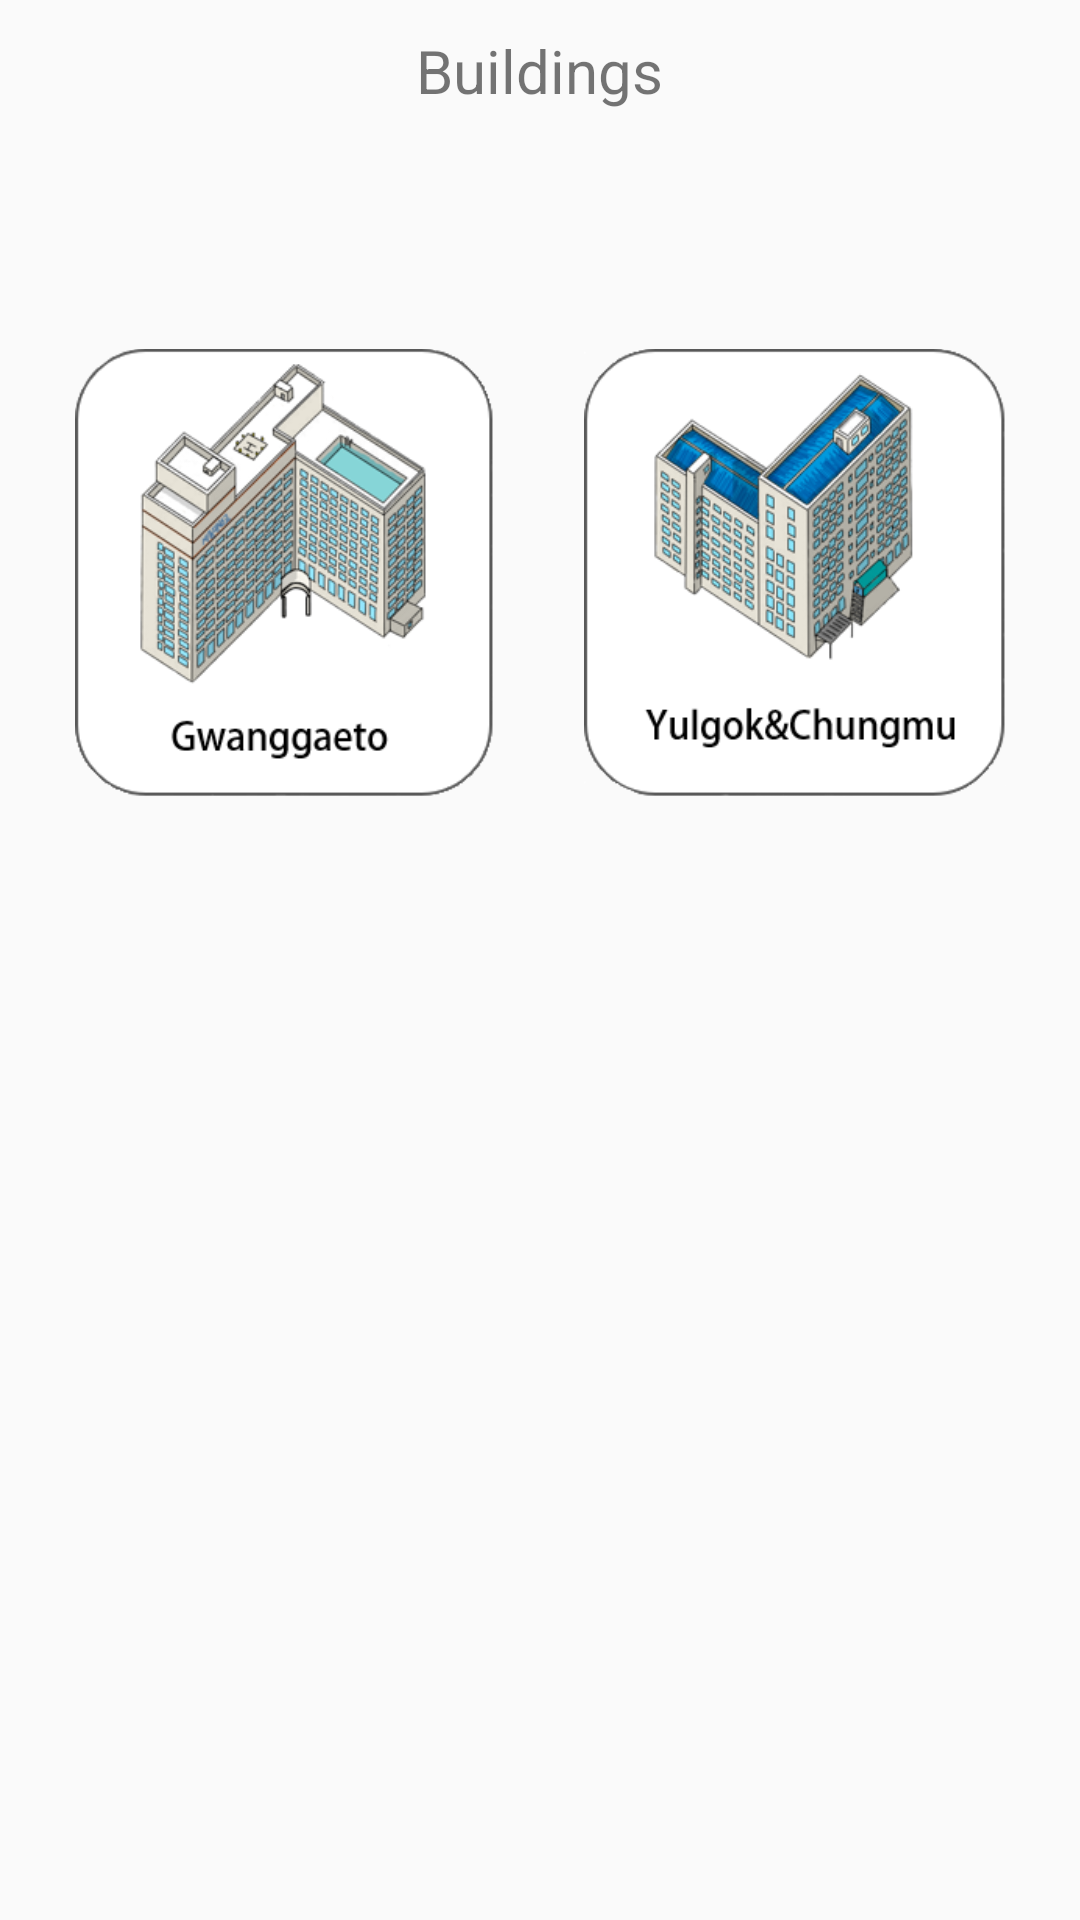

Produce the Android XML layout that renders to this screen, including the resource entries it uses.
<!-- AndroidManifest.xml: application theme AppTheme -->
<!-- res/layout/activity_building.xml -->
<?xml version="1.0" encoding="utf-8"?>
<LinearLayout
    xmlns:android="http://schemas.android.com/apk/res/android"
    xmlns:app="http://schemas.android.com/apk/res-auto"
    xmlns:tools="http://schemas.android.com/tools"
    android:layout_width="match_parent"
    android:layout_height="match_parent"
    android:orientation="vertical"
    tools:context="com.example.user.findroom.building">

    <TextView
        android:layout_width="wrap_content"
        android:layout_height="wrap_content"
        android:layout_margin="10dp"
        android:layout_gravity="center_horizontal"
        android:text="Buildings"
        android:textSize="20sp"/>

    <TableLayout
        android:layout_width="wrap_content"
        android:layout_height="wrap_content"
        android:stretchColumns="*"
        android:shrinkColumns="*"
        android:layout_marginLeft="10dp"
        android:layout_marginRight="10dp">

        <TableRow
            android:layout_weight="1">
            <ImageView
                android:id="@+id/gwang"
                android:layout_width="match_parent"
                android:layout_height="match_parent"
                android:scaleType="fitCenter"
                android:src="@drawable/realgwang"
                android:paddingLeft="15dp"
                android:paddingRight="15dp"
                android:onClick="DialClick"/>
            <ImageView
                android:id="@+id/yulchung"
                android:layout_width="match_parent"
                android:layout_height="match_parent"
                android:scaleType="fitCenter"
                android:src="@drawable/realyulchung"
                android:paddingLeft="15dp"
                android:paddingRight="15dp"
                android:onClick="DialClick"/>
        </TableRow>
        <TableRow
            android:layout_weight="1">
            <ImageView
                android:id="@+id/none1"
                android:layout_width="match_parent"
                android:layout_height="match_parent"
                android:scaleType="centerInside"
                android:src="@drawable/realyulchung"
                android:visibility="invisible" />
            <ImageView
                android:id="@+id/none2"
                android:layout_width="match_parent"
                android:layout_height="match_parent"
                android:scaleType="centerInside"
                android:src="@drawable/realgwang"
                android:visibility="invisible"/>
        </TableRow>
    </TableLayout>

</LinearLayout>
<!-- resources referenced by this layout -->
<resources>
  <!-- drawable realgwang: png bitmap (drawable, 76202 bytes) -->
  <!-- drawable realyulchung: png bitmap (drawable, 63852 bytes) -->
  <style name="AppTheme" parent="Theme.AppCompat.Light.DarkActionBar">
          
          <item name="colorPrimary">@color/colorblack</item>
          <item name="colorPrimaryDark">@color/colorblack</item>
          <item name="colorAccent">@color/colorwhite</item>
  
      </style>
  <color name="colorblack">#000000</color>
  <color name="colorwhite">#FFFFFF</color>
</resources>
